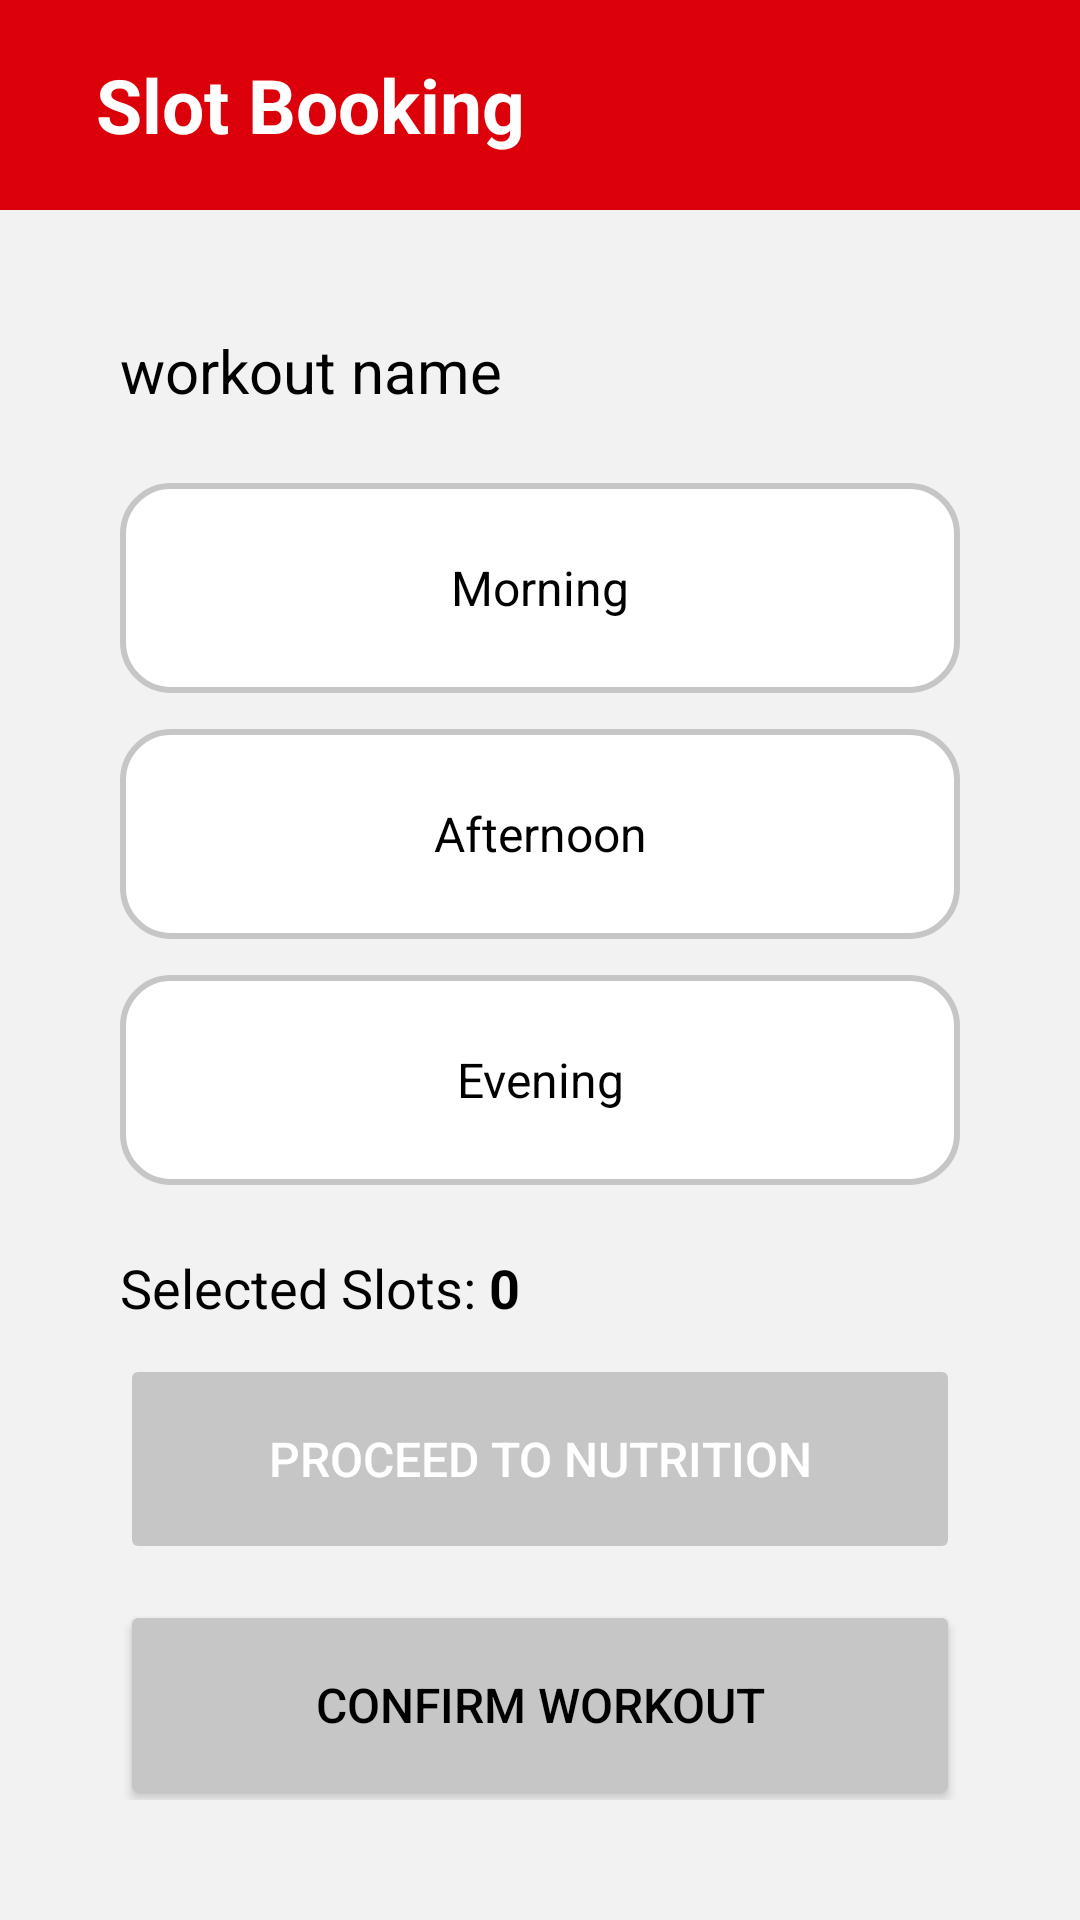

Write the Android layout XML for this screen, with the resource values it uses.
<!-- AndroidManifest.xml: application theme Theme.FastFit -->
<!-- res/layout/activity_slot_booking.xml -->
<?xml version="1.0" encoding="utf-8"?>
<LinearLayout xmlns:android="http://schemas.android.com/apk/res/android"
    xmlns:tools="http://schemas.android.com/tools"
    xmlns:app="http://schemas.android.com/apk/res-auto"
    android:id="@+id/main"
    android:layout_width="match_parent"
    android:layout_height="match_parent"
    android:background="@color/white"
    android:orientation="vertical"
    tools:context=".SlotBookingActivity">


    <LinearLayout
        android:id="@+id/headerLayout"
        android:layout_width="match_parent"
        android:layout_height="wrap_content"
        android:minHeight="70dp"
        android:background="@color/red"
        android:orientation="horizontal"
        android:gravity="center_vertical"
        android:paddingHorizontal="32dp">

        <TextView
            android:layout_width="0dp"
            android:layout_height="wrap_content"
            android:layout_weight="1"
            android:text="Slot Booking"
            android:textColor="#FFFFFF"
            android:textSize="25sp"
            android:textStyle="bold" />

    </LinearLayout>


    <LinearLayout
        android:layout_width="match_parent"
        android:layout_height="0dp"
        android:layout_weight="1"
        android:background="@color/bg_color"
        android:clipToPadding="false"
        android:orientation="horizontal">

        <LinearLayout
            android:layout_width="match_parent"
            android:layout_height="wrap_content"
            android:orientation="vertical"
            android:layout_margin="20dp"
            android:background="@drawable/workout_card_bg"
            android:padding="20dp">


            <TextView
                android:id="@+id/tvWorkoutName"
                android:layout_width="wrap_content"
                android:layout_height="wrap_content"
                android:text="workout name"
                android:textColor="@color/black"
                android:textSize="20sp"
                android:layout_marginBottom="24dp" />

            <LinearLayout
                android:id="@+id/btnMorning"
                android:layout_width="match_parent"
                android:layout_height="70dp"
                android:background="@drawable/slot_card_selector"
                android:orientation="horizontal"
                android:gravity="center"
                android:paddingHorizontal="18dp"
                android:layout_marginBottom="12dp"
                android:clickable="true"
                android:focusable="true">

                <TextView
                    android:id="@+id/tvMorningLabel"
                    android:layout_width="0dp"
                    android:layout_height="wrap_content"
                    android:layout_weight="1"
                    android:gravity="center"
                    android:text="Morning"
                    android:textColor="@color/black"
                    android:textSize="16sp" />


            </LinearLayout>

           <LinearLayout
                android:id="@+id/btnAfternoon"
                android:layout_width="match_parent"
                android:layout_height="70dp"
                android:background="@drawable/slot_card_selector"
                android:orientation="horizontal"
                android:gravity="center_vertical"
                android:paddingHorizontal="18dp"
                android:layout_marginBottom="12dp"
                android:clickable="true"
                android:focusable="true">

                <TextView
                    android:id="@+id/tvAfternoonLabel"
                    android:layout_width="0dp"
                    android:layout_height="wrap_content"
                    android:layout_weight="1"
                    android:gravity="center"
                    android:text="Afternoon"
                    android:textColor="@color/black"
                    android:textSize="16sp" />


            </LinearLayout>

            <LinearLayout
                android:id="@+id/btnEvening"
                android:layout_width="match_parent"
                android:layout_height="70dp"
                android:background="@drawable/slot_card_selector"
                android:orientation="horizontal"
                android:gravity="center_vertical"
                android:paddingHorizontal="18dp"
                android:layout_marginBottom="12dp"
                android:clickable="true"
                android:focusable="true">

                <TextView
                    android:id="@+id/tvEveningLabel"
                    android:layout_width="0dp"
                    android:layout_height="wrap_content"
                    android:layout_weight="1"
                    android:gravity="center"
                    android:text="Evening"
                    android:textColor="@color/black"
                    android:textSize="16sp" />


            </LinearLayout>

            <LinearLayout
                android:layout_width="match_parent"
                android:layout_height="wrap_content"
                android:orientation="horizontal"
                android:paddingVertical="10dp">

                <TextView
                    android:layout_width="wrap_content"
                    android:layout_height="wrap_content"
                    android:text="Selected Slots: "
                    android:textColor="@color/black"
                    android:textSize="18sp" />

                <TextView
                    android:id="@+id/tvSelectedSlots"
                    android:layout_width="wrap_content"
                    android:layout_height="wrap_content"
                    android:text="0"
                    android:textColor="@color/black"
                    android:textStyle="bold"
                    android:textSize="18sp" />

            </LinearLayout>

            <Button
                android:id="@+id/btnProceedToNutrition"
                android:layout_width="match_parent"
                android:layout_height="70dp"
                android:text="PROCEED TO NUTRITION"
                android:textColor="@color/white"
                android:textSize="16sp"
                app:backgroundTint="@color/light_grey"
                app:cornerRadius="15dp"
                android:layout_marginBottom="12dp"
                android:enabled="false" />

            <Button
                android:id="@+id/btnConfirmWorkout"
                android:layout_width="match_parent"
                android:layout_height="70dp"
                android:text="CONFIRM WORKOUT"
                android:textColor="@color/black"
                android:textSize="16sp"
                app:backgroundTint="@color/light_grey"
                app:cornerRadius="15dp"
                android:layout_marginBottom="12dp" />
            </LinearLayout>

    </LinearLayout>

</LinearLayout>
<!-- resources referenced by this layout -->
<resources>
  <color name="bg_color">#fff2f2f2</color>
  <color name="black">#FF000000</color>
  <color name="light_grey">#ffc6c6c6</color>
  <color name="red">#FFdc000a</color>
  <color name="white">#FFFFFFFF</color>
  <!-- drawable slot_card_selector (drawable) -->
  <?xml version="1.0" encoding="utf-8"?>
  <selector xmlns:android="http://schemas.android.com/apk/res/android">
      <item android:state_pressed="true"  android:drawable="@drawable/slot_card_hover_bg" />
      <item android:state_focused="true"  android:drawable="@drawable/slot_card_hover_bg" />
      <item android:drawable="@drawable/slot_card_bg" />
  </selector>
  <style name="Theme.FastFit" parent="Base.Theme.FastFit" />
  <!-- drawable slot_card_hover_bg (drawable) -->
  <?xml version="1.0" encoding="utf-8"?>
  <shape xmlns:android="http://schemas.android.com/apk/res/android"
      android:shape="rectangle">
      <solid android:color="@color/white" />
      <stroke android:color="#FFdc000a" android:width="2dp"/>
      <corners android:radius="16dp" />
  </shape>
  <!-- drawable slot_card_bg (drawable) -->
  <?xml version="1.0" encoding="utf-8"?>
  <shape xmlns:android="http://schemas.android.com/apk/res/android"
      android:shape="rectangle">
      <solid android:color="@color/white" />
      <stroke android:color="@color/light_grey" android:width="2dp"/>
      <corners android:radius="16dp" />
  </shape>
  <style name="Base.Theme.FastFit" parent="Theme.Material3.DayNight.NoActionBar">
          
          
      </style>
</resources>
